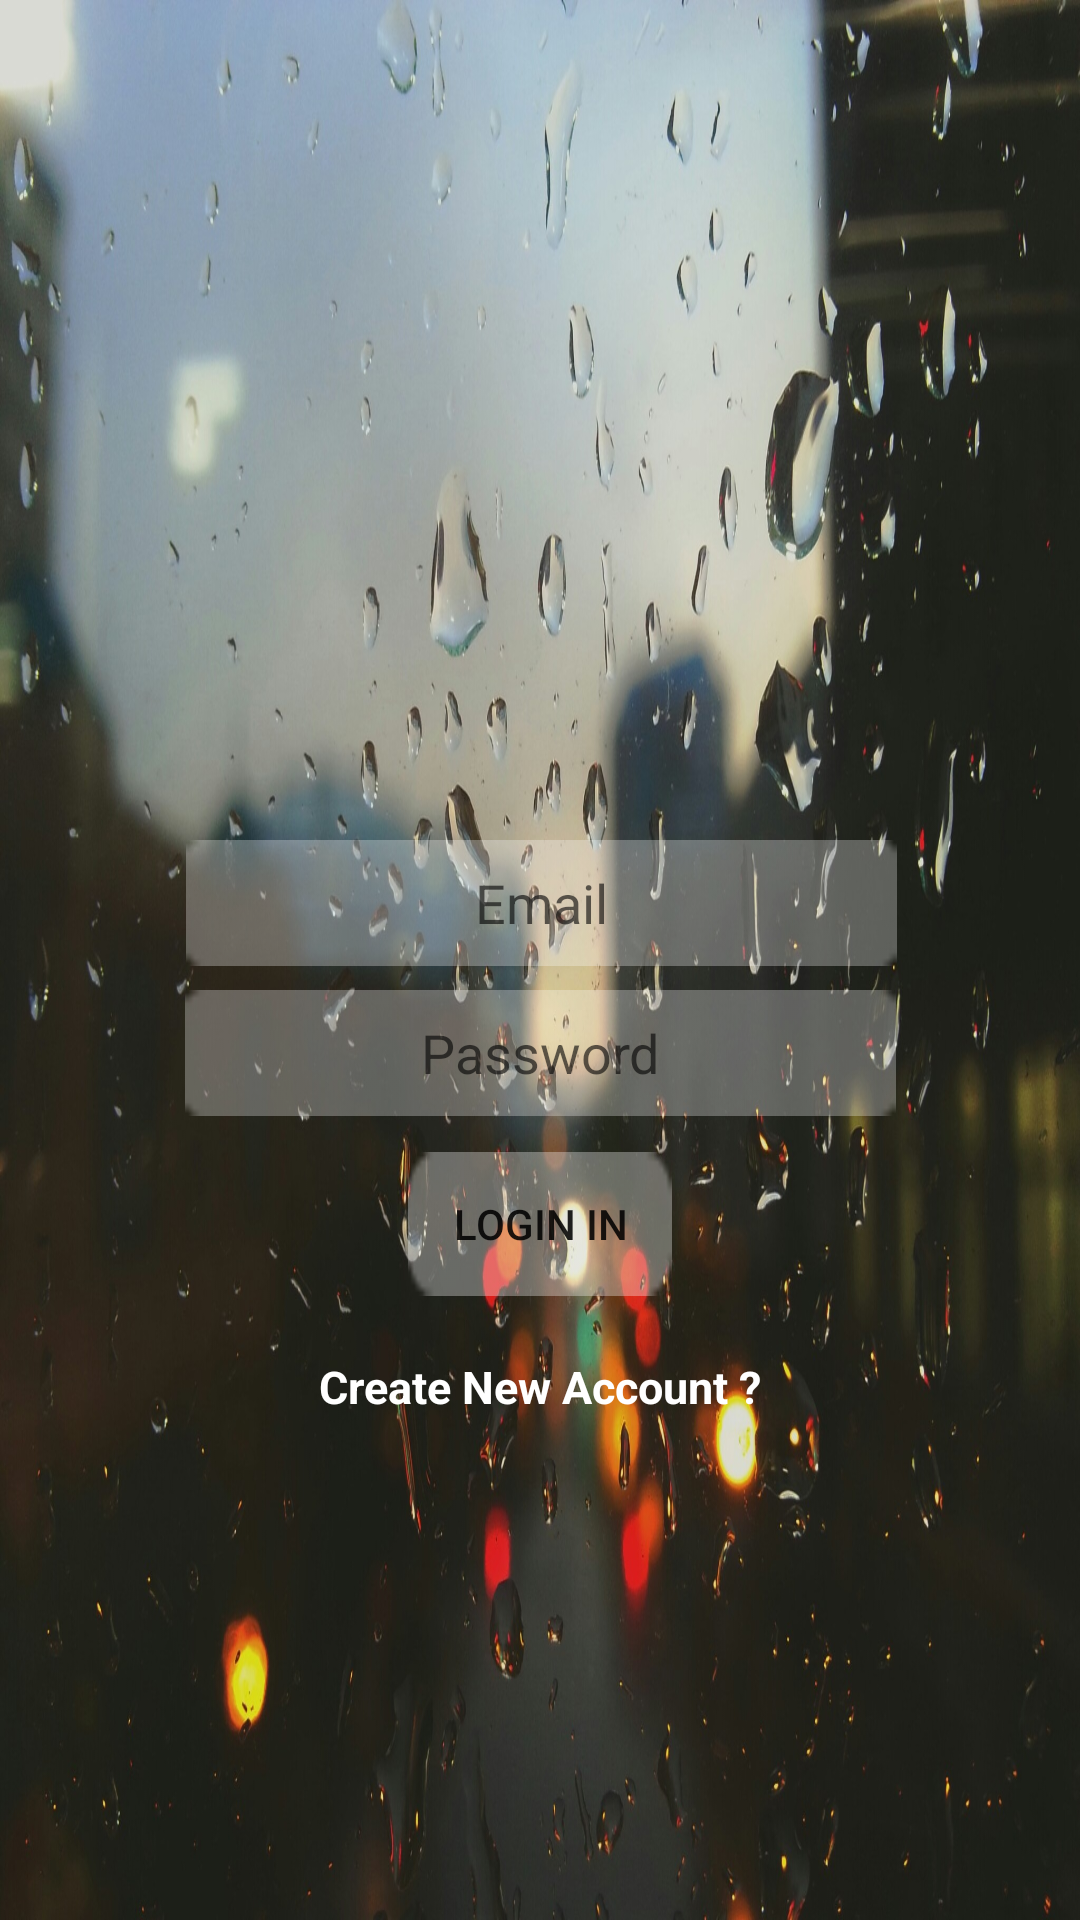

Write the Android layout XML for this screen, with the resource values it uses.
<!-- AndroidManifest.xml: application theme Theme.Project_WeatherandClimate -->
<!-- res/layout/activity_login.xml -->
<?xml version="1.0" encoding="utf-8"?>
<androidx.constraintlayout.widget.ConstraintLayout xmlns:android="http://schemas.android.com/apk/res/android"
    xmlns:app="http://schemas.android.com/apk/res-auto"
    xmlns:tools="http://schemas.android.com/tools"
    android:layout_width="match_parent"
    android:layout_height="match_parent"
    android:background="@drawable/backgroundimg"
    tools:context=".Login">


    <EditText
        android:id="@+id/loginEmail"
        android:layout_width="237dp"
        android:layout_height="42dp"
        android:layout_marginTop="92dp"
        android:background="@drawable/rectangle_5"
        android:ems="10"
        android:hint="Email"
        android:inputType="text"
        android:textAlignment="center"
        app:layout_constraintEnd_toEndOf="parent"
        app:layout_constraintHorizontal_bias="0.505"
        app:layout_constraintStart_toStartOf="parent"
        app:layout_constraintTop_toBottomOf="@+id/imageView" />

    <EditText
        android:id="@+id/loginPassword"
        android:layout_width="237dp"
        android:layout_height="42dp"
        android:layout_marginTop="8dp"
        android:background="@drawable/rectangle_5"
        android:ems="10"
        android:hint="Password"
        android:inputType="text"
        android:textAlignment="center"
        app:layout_constraintEnd_toEndOf="parent"
        app:layout_constraintStart_toStartOf="parent"
        app:layout_constraintTop_toBottomOf="@+id/loginEmail" />

    <Button
        android:id="@+id/buttonLogin"
        android:layout_width="wrap_content"
        android:layout_height="wrap_content"
        android:layout_marginTop="12dp"
        android:text="LOGIN IN"
        android:background="@drawable/rectangle_8"
        app:layout_constraintEnd_toEndOf="parent"
        app:layout_constraintStart_toStartOf="parent"
        app:layout_constraintTop_toBottomOf="@+id/loginPassword" />

    <ProgressBar
        android:id="@+id/progressBarLogin"
        style="?android:attr/progressBarStyle"
        android:layout_width="wrap_content"
        android:layout_height="wrap_content"
        android:layout_marginTop="16dp"
        android:visibility="invisible"
        app:layout_constraintEnd_toEndOf="parent"
        app:layout_constraintHorizontal_bias="0.498"
        app:layout_constraintStart_toStartOf="parent"
        app:layout_constraintTop_toBottomOf="@+id/createNewAccount" />

    <TextView
        android:id="@+id/createNewAccount"
        android:layout_width="wrap_content"
        android:layout_height="wrap_content"
        android:layout_marginTop="20dp"
        android:text="Create New Account ?"
        android:textColor="@color/white"
        android:textSize="15dp"
        android:textStyle="bold"
        app:layout_constraintEnd_toEndOf="parent"
        app:layout_constraintStart_toStartOf="parent"
        app:layout_constraintTop_toBottomOf="@+id/buttonLogin" />

    <ImageView
        android:id="@+id/imageView"
        android:layout_width="236dp"
        android:layout_height="140dp"
        android:layout_marginTop="48dp"
        app:layout_constraintEnd_toEndOf="parent"
        app:layout_constraintHorizontal_bias="0.508"
        app:layout_constraintStart_toStartOf="parent"
        app:layout_constraintTop_toTopOf="parent"
        app:srcCompat="@drawable/weathericon" />

</androidx.constraintlayout.widget.ConstraintLayout>
<!-- resources referenced by this layout -->
<resources>
  <color name="white">#FFFFFFFF</color>
  <!-- drawable backgroundimg: jpg bitmap (drawable, 903516 bytes) -->
  <!-- drawable rectangle_5: png bitmap (drawable, 249 bytes) -->
  <!-- drawable rectangle_8: png bitmap (drawable, 311 bytes) -->
  <style name="Theme.Project_WeatherandClimate" parent="Theme.MaterialComponents.DayNight.NoActionBar">
          <item name="colorPrimary">@color/my_color</item>
  
      </style>
  <color name="my_color">#3F3F3F</color>
</resources>
